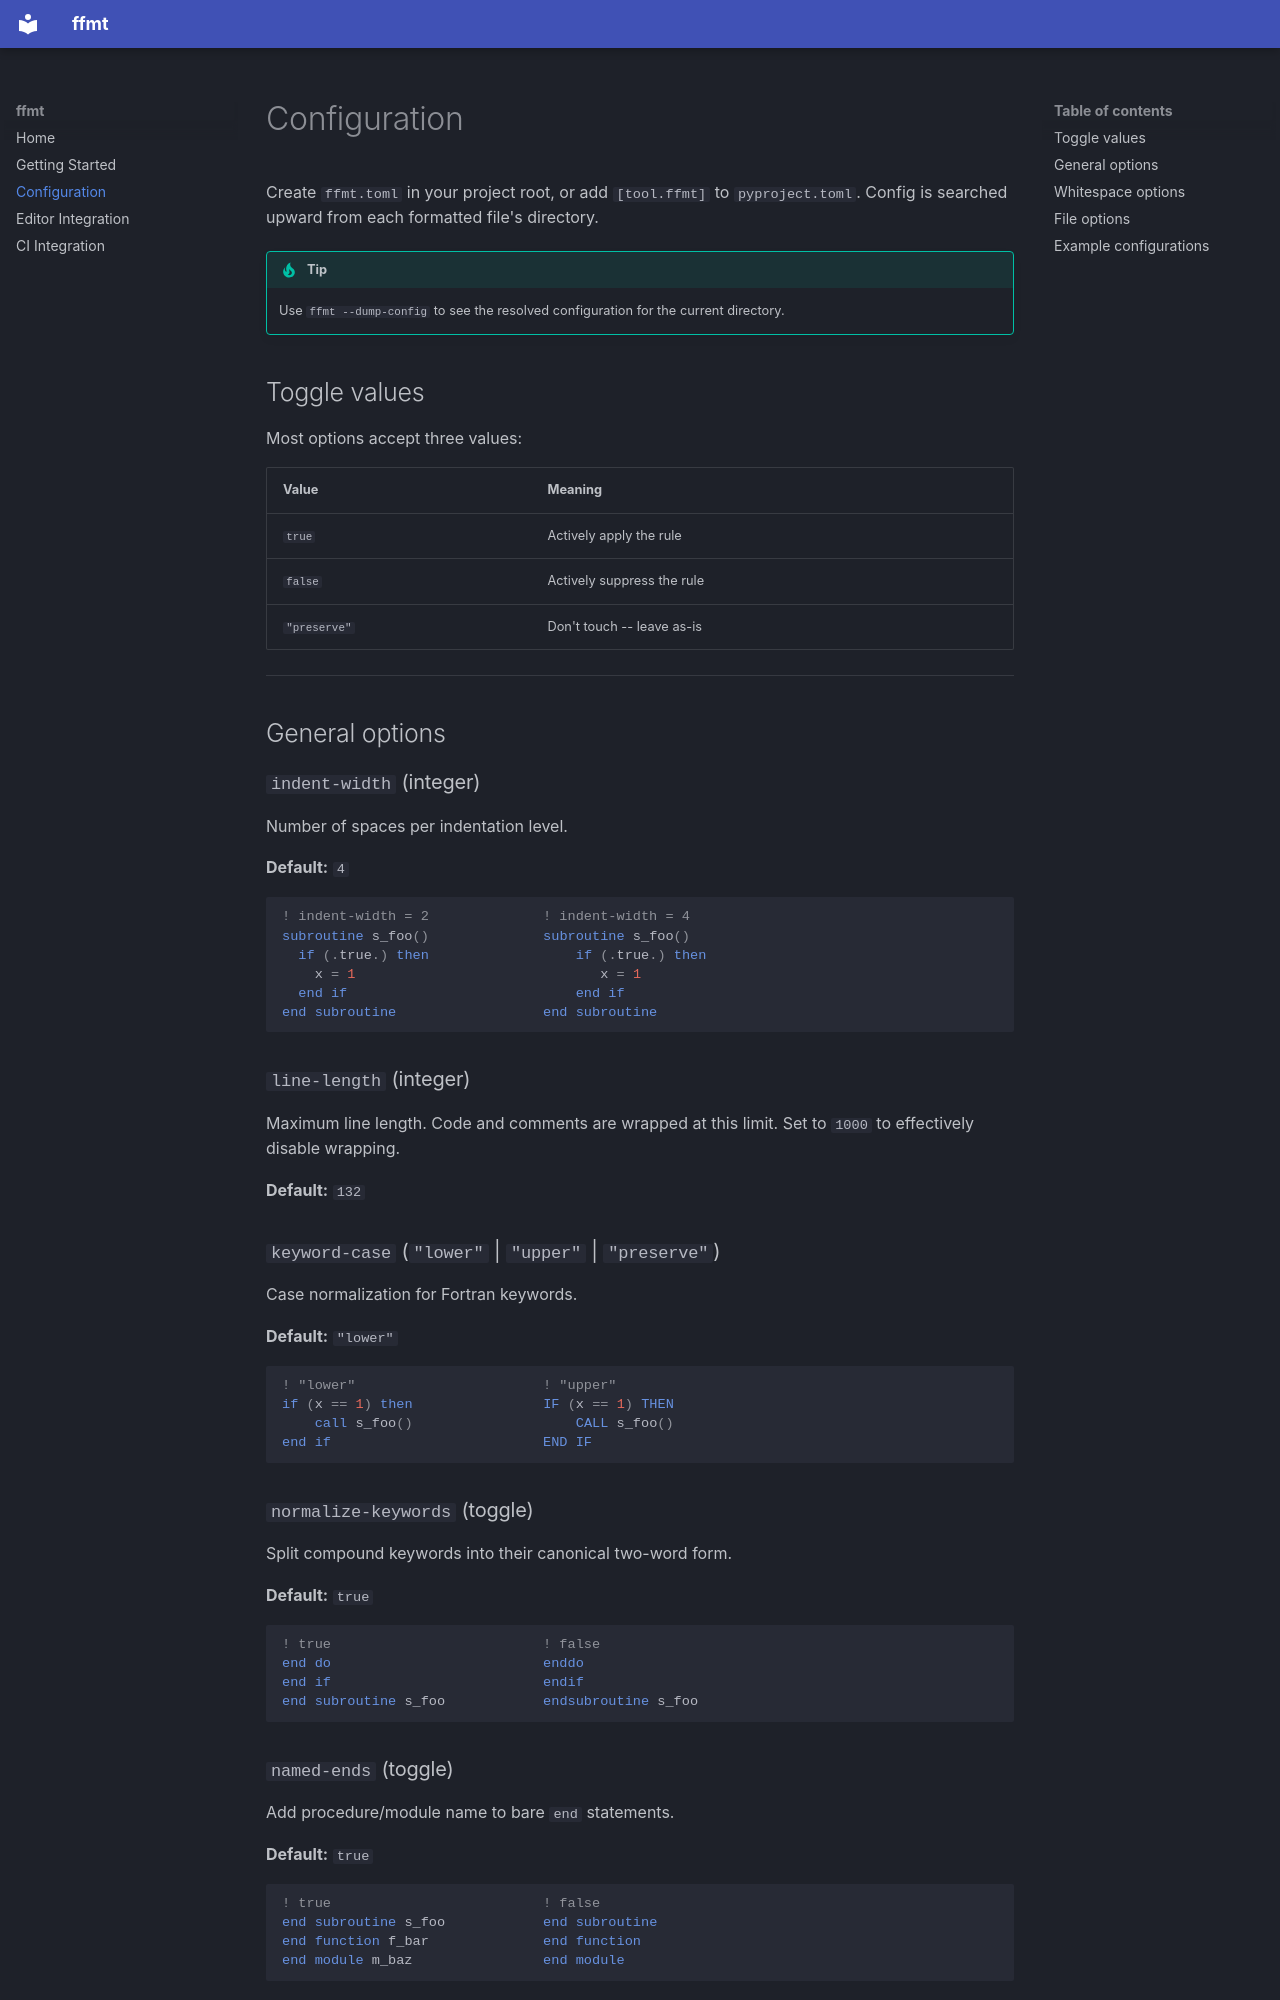

repository: sbryngelson/ffmt · page: configuration/index.html · generator: mkdocs

# Configuration

Create `ffmt.toml` in your project root, or add `[tool.ffmt]` to `pyproject.toml`. Config is searched upward from each formatted file's directory.

!!! tip
    Use `ffmt --dump-config` to see the resolved configuration for the current directory.

## Toggle values

Most options accept three values:

| Value | Meaning |
|-------|---------|
| `true` | Actively apply the rule |
| `false` | Actively suppress the rule |
| `"preserve"` | Don't touch -- leave as-is |

---

## General options

### `indent-width` (integer)

Number of spaces per indentation level.

**Default:** `4`

```fortran
! indent-width = 2              ! indent-width = 4
subroutine s_foo()              subroutine s_foo()
  if (.true.) then                  if (.true.) then
    x = 1                              x = 1
  end if                            end if
end subroutine                  end subroutine
```

### `line-length` (integer)

Maximum line length. Code and comments are wrapped at this limit. Set to `1000` to effectively disable wrapping.

**Default:** `132`

### `keyword-case` (`"lower"` | `"upper"` | `"preserve"`)

Case normalization for Fortran keywords.

**Default:** `"lower"`

```fortran
! "lower"                       ! "upper"
if (x == 1) then                IF (x == 1) THEN
    call s_foo()                    CALL s_foo()
end if                          END IF
```

### `normalize-keywords` (toggle)

Split compound keywords into their canonical two-word form.

**Default:** `true`

```fortran
! true                          ! false
end do                          enddo
end if                          endif
end subroutine s_foo            endsubroutine s_foo
```

### `named-ends` (toggle)

Add procedure/module name to bare `end` statements.

**Default:** `true`

```fortran
! true                          ! false
end subroutine s_foo            end subroutine
end function f_bar              end function
end module m_baz                end module
```
